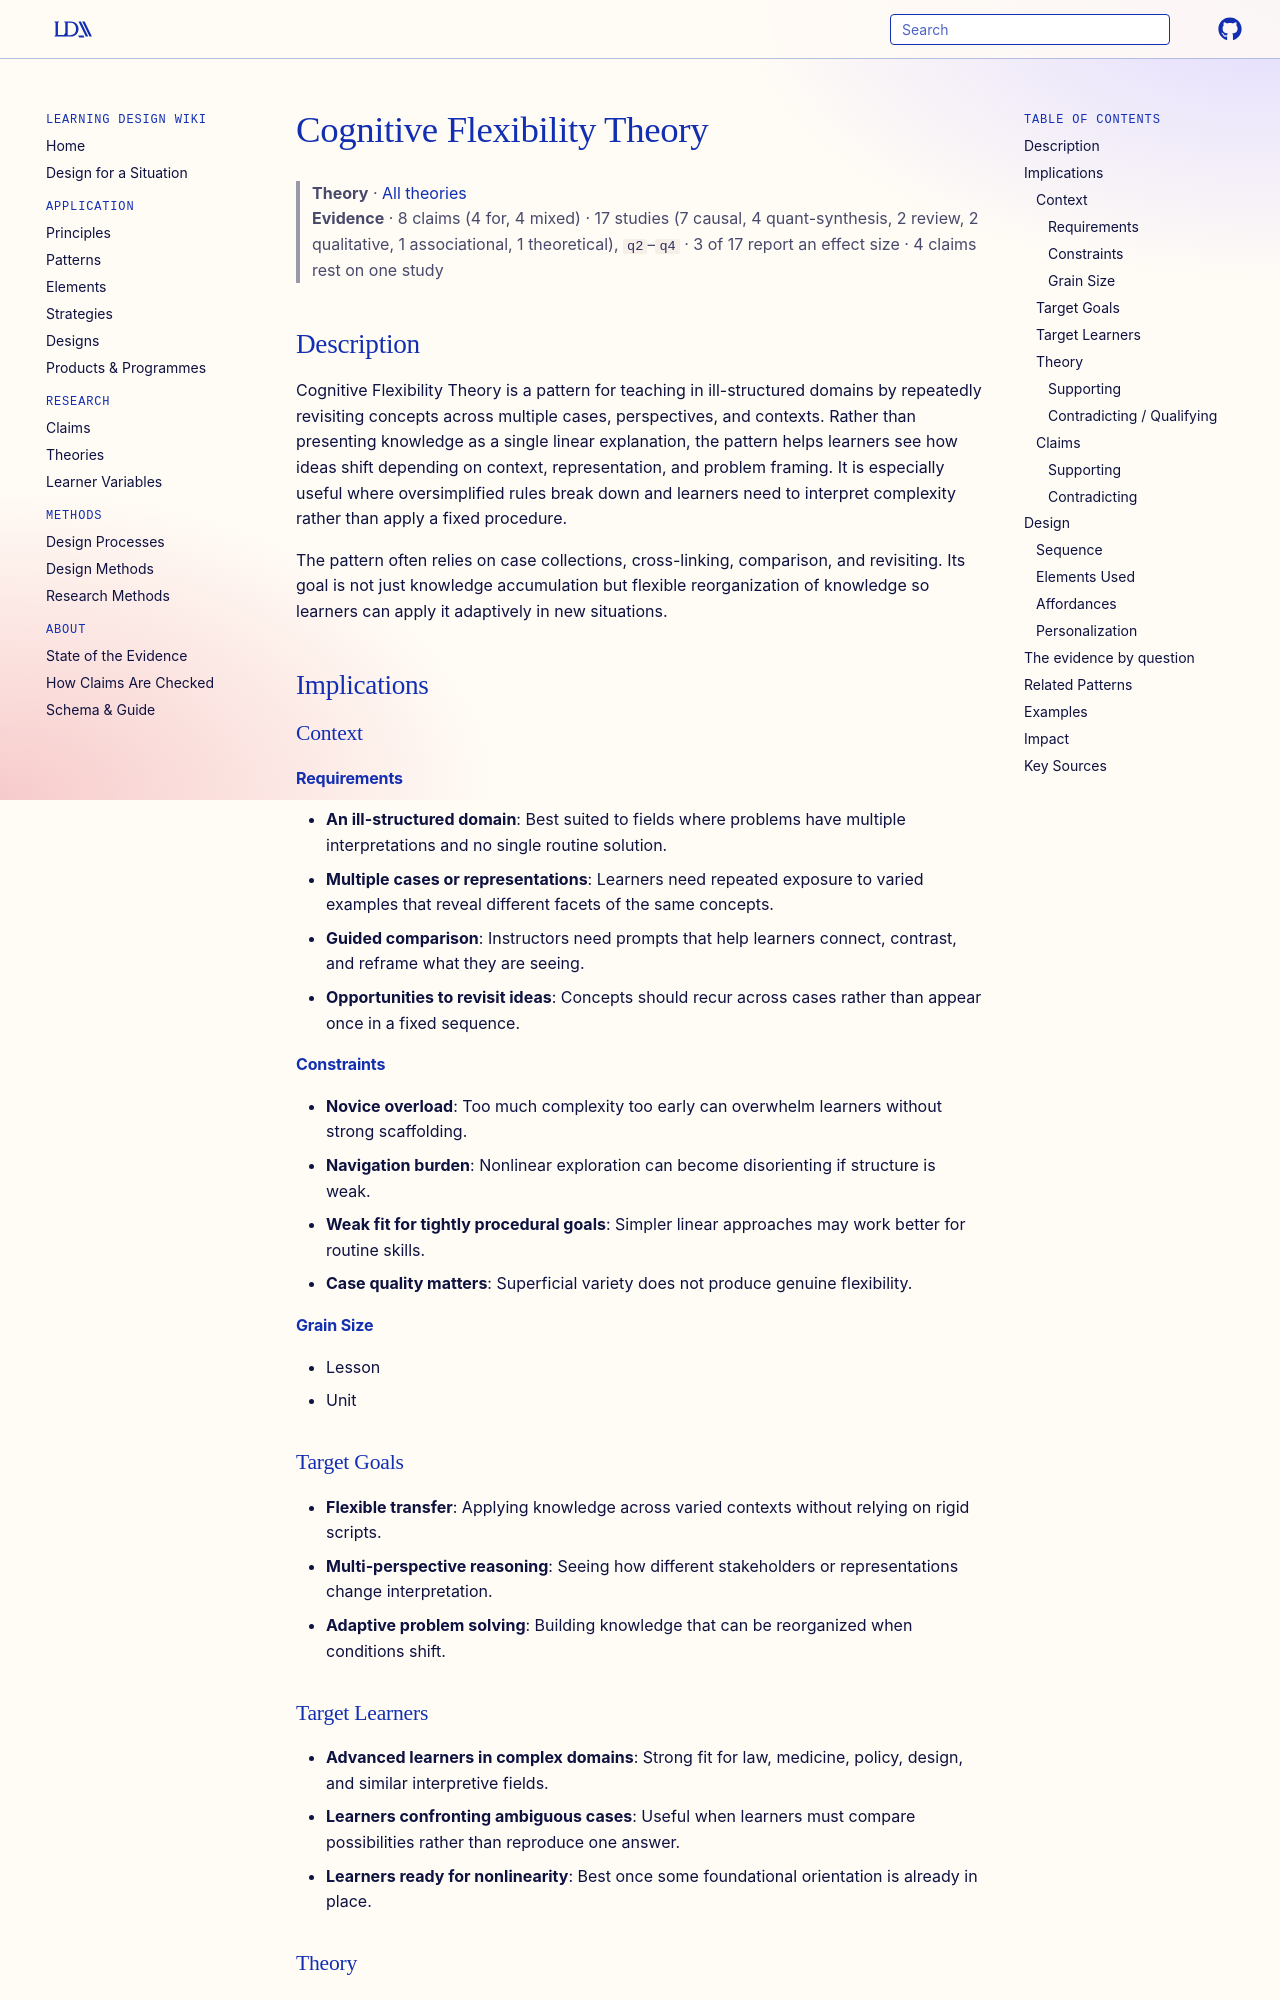

repository: Learning-Design-Alliance/learning-wiki · page: theories/cognitive-flexibility-theory/index.html · generator: mkdocs

---
type: theory
id: cognitive-flexibility-theory
title: Cognitive Flexibility Theory
description: Cognitive Flexibility Theory is a pattern for teaching in ill-structured domains by repeatedly revisiting concepts across multiple cases, perspectives, and contexts.
canonical: true
status: review
generated:
  by: codex/unspecified
  at: 2026-04-07
sources:
  - id: jacobson-1995
    resource: "https://doi.org/10.2190/4t1b-hbp0-3f7e-j4pn"
    title: "Jacobson, M. J., & Spiro, R. J. (1995). Hypertext learning environments, cognitive flexibility, and the transfer of complex knowledge: An empirical investigation. *Journal of Educational Computing Research, 12*(4), 301-333"
    author: "Jacobson, M. J., & Spiro, R. J"
author: Rand Spiro et al.
grain_size: unit
---

# Cognitive Flexibility Theory

> **Theory** · [All theories](index.md)
> **Evidence** · 8 claims (4 for, 4 mixed) · 17 studies (7 causal, 4 quant-synthesis, 2 review, 2 qualitative, 1 associational, 1 theoretical), `q2`–`q4` · 3 of 17 report an effect size · 4 claims rest on one study

## Description
Cognitive Flexibility Theory is a pattern for teaching in ill-structured domains by repeatedly revisiting concepts across multiple cases, perspectives, and contexts. Rather than presenting knowledge as a single linear explanation, the pattern helps learners see how ideas shift depending on context, representation, and problem framing. It is especially useful where oversimplified rules break down and learners need to interpret complexity rather than apply a fixed procedure.

The pattern often relies on case collections, cross-linking, comparison, and revisiting. Its goal is not just knowledge accumulation but flexible reorganization of knowledge so learners can apply it adaptively in new situations.

## Implications

### Context
#### Requirements
- **An ill-structured domain**: Best suited to fields where problems have multiple interpretations and no single routine solution.
- **Multiple cases or representations**: Learners need repeated exposure to varied examples that reveal different facets of the same concepts.
- **Guided comparison**: Instructors need prompts that help learners connect, contrast, and reframe what they are seeing.
- **Opportunities to revisit ideas**: Concepts should recur across cases rather than appear once in a fixed sequence.
#### Constraints
- **Novice overload**: Too much complexity too early can overwhelm learners without strong scaffolding.
- **Navigation burden**: Nonlinear exploration can become disorienting if structure is weak.
- **Weak fit for tightly procedural goals**: Simpler linear approaches may work better for routine skills.
- **Case quality matters**: Superficial variety does not produce genuine flexibility.
#### Grain Size
- Lesson
- Unit

### Target Goals
- **Flexible transfer**: Applying knowledge across varied contexts without relying on rigid scripts.
- **Multi-perspective reasoning**: Seeing how different stakeholders or representations change interpretation.
- **Adaptive problem solving**: Building knowledge that can be reorganized when conditions shift.
